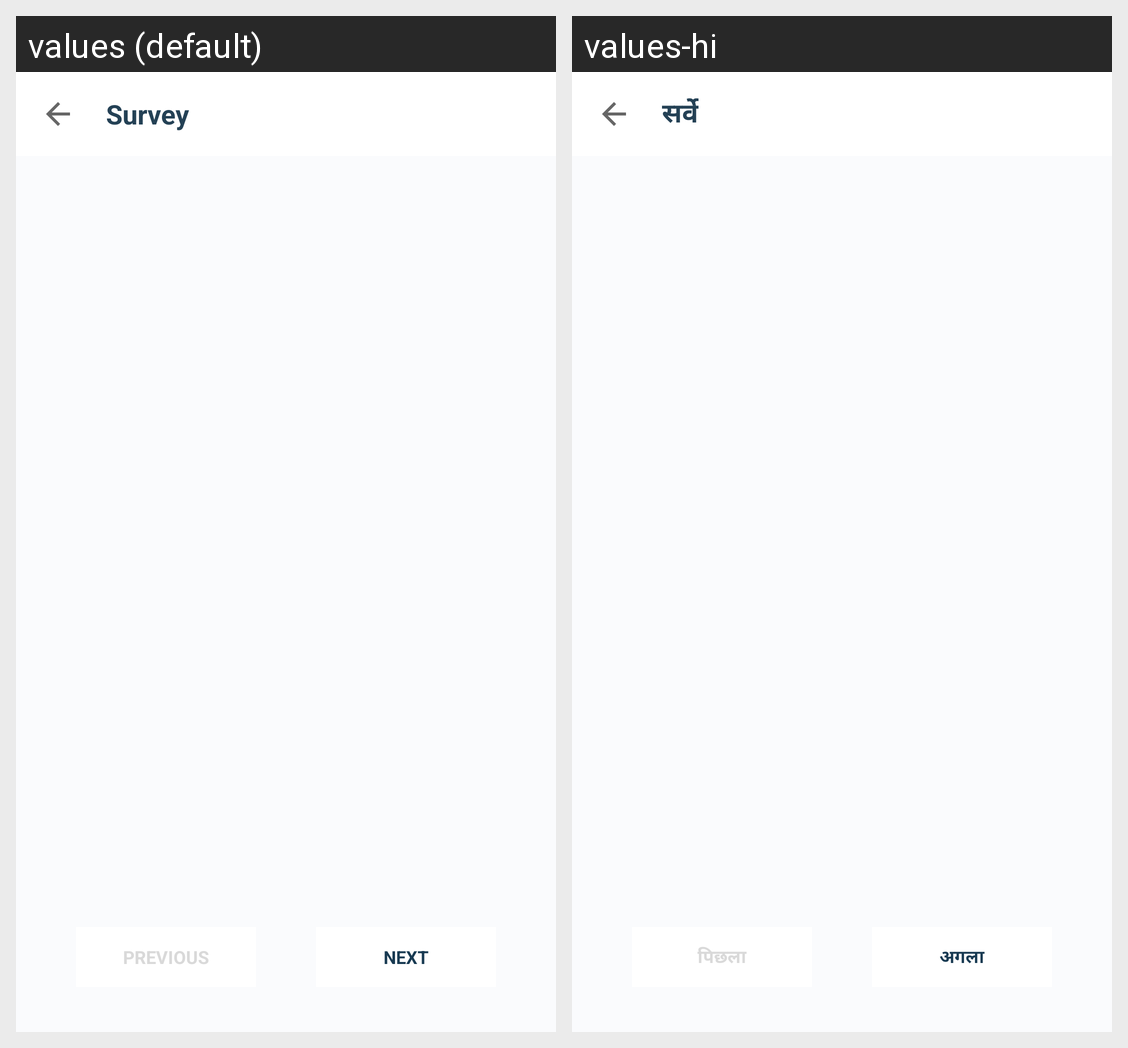

Translations of the strings shown on this Android screen, per locale in the grid:
Android screen res/layout/fragment_survey_viewpager.xml rendered under 2 locales, left to right: values (default), values-hi. Device: Nexus 5 (rendered at 1080×1920; each locale shown at half size, 540×960, under a caption strip naming it); theme Theme.Molitics.
Strings drawn on this screen, with the default value and each locale's value (text and hints the layout hard-codes, and strings that could not be matched under every locale, appear in the picture but are not listed):

survey
  values: Survey
  values-hi: सर्वे

previous
  values: PREVIOUS
  values-hi: पिछला

next
  values: NEXT
  values-hi: अगला
